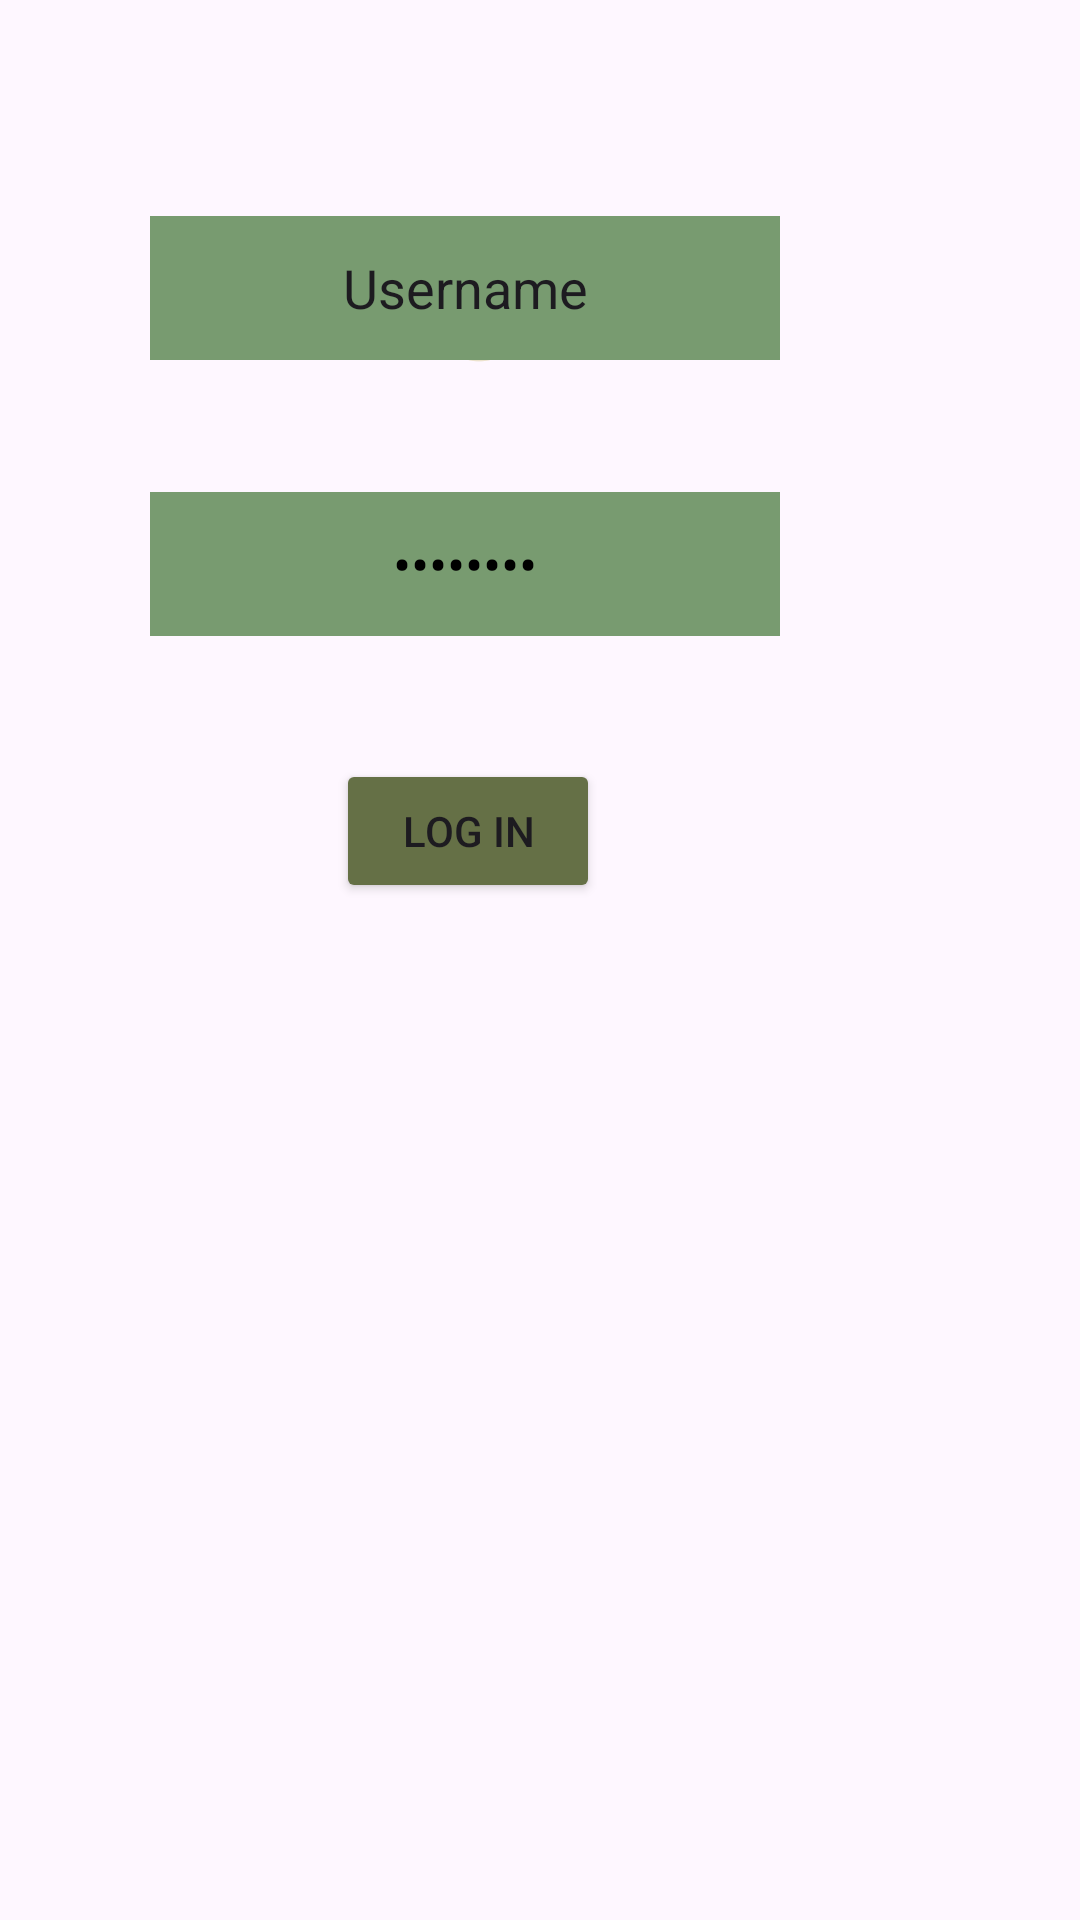

Reconstruct the res/layout file that produces this screen, plus the resources it refers to.
<!-- AndroidManifest.xml: application theme Theme.WIA_2007_GroupProject -->
<!-- res/layout/fragment_login.xml -->
<?xml version="1.0" encoding="utf-8"?>
<androidx.constraintlayout.widget.ConstraintLayout
    xmlns:android="http://schemas.android.com/apk/res/android"
    xmlns:app="http://schemas.android.com/apk/res-auto"
    xmlns:tools="http://schemas.android.com/tools"
    android:layout_width="match_parent"
    android:layout_height="match_parent"
    tools:context=".loginFragment"
    android:background="@drawable/hungowallpaper">


    <TextView
        android:id="@+id/log"
        android:layout_width="261dp"
        android:layout_height="77dp"
        android:layout_marginTop="52dp"
        android:layout_marginEnd="72dp"
        android:gravity="center"
        android:text="Login"
        android:textColor="#ECE2CC"
        android:textSize="50sp"
        android:textStyle="italic|bold"
        app:layout_constraintEnd_toEndOf="parent"
        app:layout_constraintTop_toTopOf="parent"
        tools:ignore="HardcodedText,TextSizeCheck" />

    <Button
        android:id="@+id/lgnBtn"
        android:layout_width="wrap_content"
        android:layout_height="wrap_content"
        android:layout_marginTop="41dp"
        android:layout_marginEnd="160dp"
        android:backgroundTint="#657046"
        android:text="Log In"
        app:layout_constraintEnd_toEndOf="parent"
        app:layout_constraintTop_toBottomOf="@+id/PasswordButton"
        tools:ignore="HardcodedText" />

    <EditText
        android:id="@+id/Username"
        android:layout_width="wrap_content"
        android:layout_height="wrap_content"
        android:layout_marginTop="32dp"
        android:layout_marginEnd="100dp"
        android:layout_marginBottom="520dp"
        android:background="#789B70"
        android:backgroundTint="#789B70"
        android:ems="10"
        android:inputType="text"
        android:minHeight="48dp"
        android:text="Username"
        android:textAlignment="center"
        app:layout_constraintBottom_toBottomOf="parent"
        app:layout_constraintEnd_toEndOf="parent"
        app:layout_constraintTop_toBottomOf="@+id/signUP"
        tools:ignore="Autofill,HardcodedText,LabelFor,UnknownId" />

    <EditText
        android:id="@+id/PasswordButton"
        android:layout_width="wrap_content"
        android:layout_height="wrap_content"
        android:layout_marginTop="44dp"
        android:layout_marginEnd="100dp"
        android:background="#789B70"
        android:backgroundTint="#789B70"
        android:ems="10"
        android:inputType="textPassword"
        android:minHeight="48dp"
        android:text="Password"
        android:textAlignment="center"
        android:textColor="#000000"
        app:layout_constraintEnd_toEndOf="parent"
        app:layout_constraintTop_toBottomOf="@+id/Username"
        tools:ignore="Autofill,HardcodedText,LabelFor" />

</androidx.constraintlayout.widget.ConstraintLayout>
<!-- resources referenced by this layout -->
<resources>
  <style name="Theme.WIA_2007_GroupProject" parent="Base.Theme.WIA_2007_GroupProject" />
  <style name="Base.Theme.WIA_2007_GroupProject" parent="Theme.Material3.DayNight.NoActionBar">
          
          
      </style>
</resources>
